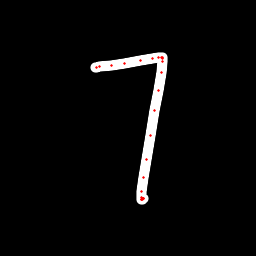

Values plotted in this chart, from the file beside it:
x, y, hover, eod
95.48, 67.1, 0.0, 0.0
96.07, 67.17, 0.0, 0.0
99.16, 66.79, 0.0, 0.0
111.4, 65.69, 0.0, 0.0
124.3, 63.17, 0.0, 0.0
140.4, 60.51, 0.0, 0.0
152.7, 58.93, 0.0, 0.0
158.6, 57.72, 0.0, 0.0
161.6, 57.36, 0.0, 0.0
162.1, 57.89, 0.0, 0.0
162.3, 58.67, 0.0, 0.0
162.3, 61.89, 0.0, 0.0
161.4, 72.54, 0.0, 0.0
158.1, 90.1, 0.0, 0.0
154.5, 110.4, 0.0, 0.0
150.5, 135.3, 0.0, 0.0
146.4, 159.4, 0.0, 0.0
143.8, 178, 0.0, 0.0
141.9, 192, 0.0, 0.0
141.7, 197.5, 0.0, 0.0
141.6, 199.1, 0.0, 0.0
141.8, 199.1, 0.0, 0.0
142.1, 199, 0.0, 0.0
142.5, 198.8, 0.0, 0.0
142.8, 198.6, 0.0, 0.0
143.2, 198.4, 0.0, 0.0
143.5, 198.1, 0.0, 1.0
